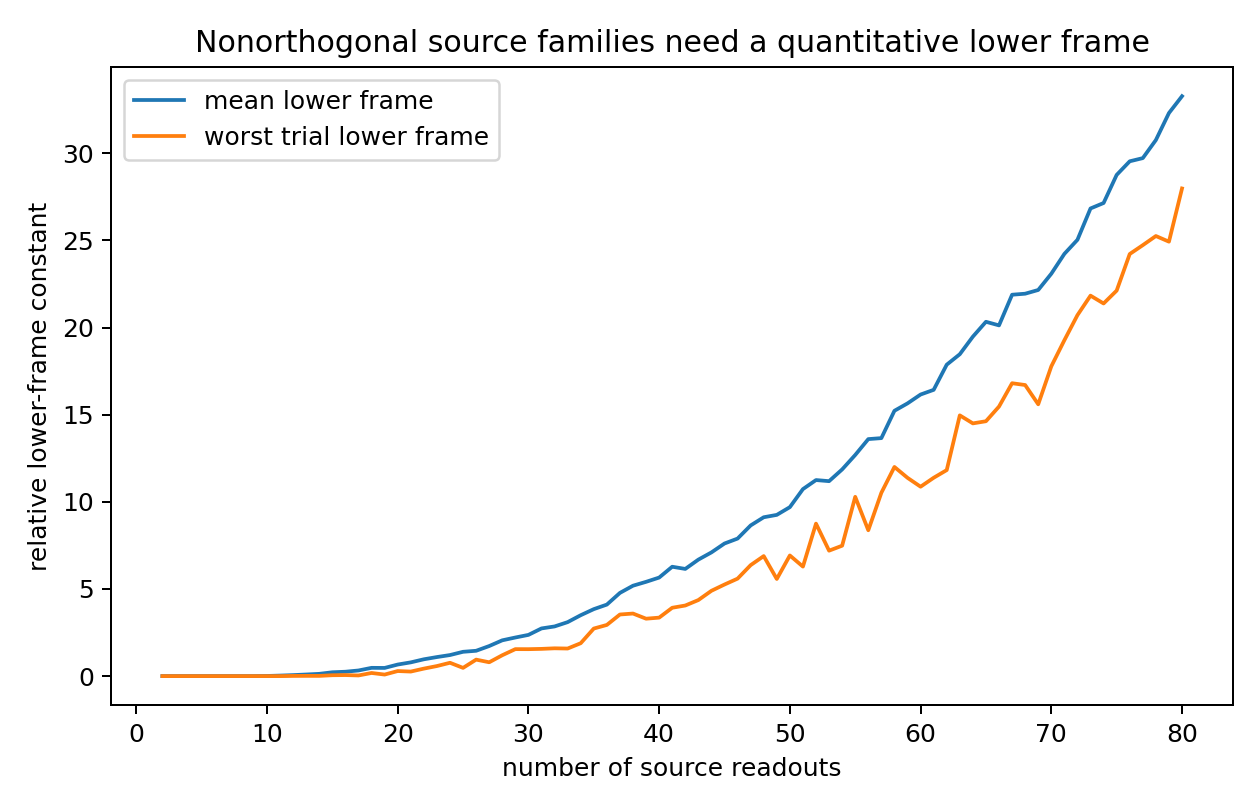

The file beside this chart, header and first rows:
num_sources, dimension, lambda_strength, mean_lower_frame, min_lower_frame, mean_upper_frame, status
2, 10, 0.2, -2.739346945173075e-17, -5.898966273046259e-17, 0.255, algebra_sanity
3, 10, 0.3, -4.687610764927336e-17, -9.290933911973165e-17, 0.4454, algebra_sanity
4, 10, 0.4, -8.673133973950678e-17, -1.9344170361567576e-16, 0.7063, algebra_sanity
5, 10, 0.5, -9.635926784798889e-17, -1.8770855801652099e-16, 0.9844, algebra_sanity
6, 10, 0.6, -1.2861421555065453e-16, -2.4672866395693943e-16, 1.387, algebra_sanity
7, 10, 0.7, -1.4377106826012953e-16, -4.852050917997533e-16, 1.64, algebra_sanity
8, 10, 0.8, -7.39679807611833e-17, -3.0500935244648636e-16, 2.037, algebra_sanity
9, 10, 0.9, 5.268200486453163e-17, -2.858608377609967e-16, 2.483, algebra_sanity
10, 10, 1.0, 0.007736, 1.3055655342031358e-05, 3.032, algebra_sanity
11, 10, 1.1, 0.0299, 0.0001621, 3.407, algebra_sanity
12, 10, 1.2, 0.05731, 0.01011, 3.93, algebra_sanity
13, 10, 1.3, 0.09204, 0.01289, 4.362, algebra_sanity
14, 10, 1.4, 0.1297, 0.01204, 5.019, algebra_sanity
15, 10, 1.5, 0.2199, 0.05084, 5.544, algebra_sanity
16, 10, 1.6, 0.2511, 0.05915, 6.322, algebra_sanity
17, 10, 1.7, 0.3228, 0.03736, 6.937, algebra_sanity
18, 10, 1.8, 0.4739, 0.1793, 7.762, algebra_sanity
19, 10, 1.9, 0.4692, 0.08836, 8.443, algebra_sanity
20, 10, 2.0, 0.6631, 0.2901, 9.145, algebra_sanity
21, 10, 2.1, 0.7884, 0.2603, 9.893, algebra_sanity
22, 10, 2.2, 0.9645, 0.4294, 10.63, algebra_sanity
23, 10, 2.3, 1.093, 0.5769, 11.55, algebra_sanity
24, 10, 2.4, 1.208, 0.7649, 12.63, algebra_sanity
25, 10, 2.5, 1.395, 0.4721, 13.2, algebra_sanity
26, 10, 2.6, 1.453, 0.9456, 14.36, algebra_sanity
27, 10, 2.7, 1.725, 0.7936, 15.04, algebra_sanity
28, 10, 2.8, 2.053, 1.197, 15.71, algebra_sanity
29, 10, 2.9, 2.215, 1.548, 17.31, algebra_sanity
30, 10, 3.0, 2.365, 1.546, 18.34, algebra_sanity
31, 10, 3.1, 2.735, 1.562, 18.89, algebra_sanity
32, 10, 3.2, 2.849, 1.594, 20.56, algebra_sanity
33, 10, 3.3, 3.096, 1.582, 21.47, algebra_sanity
34, 10, 3.4, 3.494, 1.887, 22.28, algebra_sanity
35, 10, 3.5, 3.842, 2.728, 23.79, algebra_sanity
36, 10, 3.6, 4.103, 2.936, 24.65, algebra_sanity
37, 10, 3.7, 4.774, 3.535, 25.62, algebra_sanity
38, 10, 3.8, 5.187, 3.589, 27.39, algebra_sanity
39, 10, 3.9, 5.409, 3.294, 28.55, algebra_sanity
40, 10, 4.0, 5.653, 3.355, 30.11, algebra_sanity
41, 10, 4.1, 6.275, 3.921, 30.76, algebra_sanity
42, 10, 4.2, 6.149, 4.05, 33.86, algebra_sanity
43, 10, 4.3, 6.683, 4.364, 34.37, algebra_sanity
44, 10, 4.4, 7.097, 4.894, 34.28, algebra_sanity
45, 10, 4.5, 7.608, 5.255, 36.01, algebra_sanity
46, 10, 4.6, 7.891, 5.592, 37.35, algebra_sanity
47, 10, 4.7, 8.644, 6.366, 38.85, algebra_sanity
48, 10, 4.8, 9.114, 6.886, 40.98, algebra_sanity
49, 10, 4.9, 9.25, 5.572, 42.78, algebra_sanity
50, 10, 5.0, 9.694, 6.922, 44.4, algebra_sanity
51, 10, 5.1, 10.73, 6.283, 46.08, algebra_sanity
52, 10, 5.2, 11.25, 8.748, 46.63, algebra_sanity
53, 10, 5.3, 11.18, 7.197, 49.75, algebra_sanity
54, 10, 5.4, 11.86, 7.483, 51.09, algebra_sanity
55, 10, 5.5, 12.69, 10.29, 52.83, algebra_sanity
56, 10, 5.6, 13.6, 8.368, 53.96, algebra_sanity
57, 10, 5.7, 13.65, 10.52, 57.02, algebra_sanity
58, 10, 5.8, 15.22, 12, 57.4, algebra_sanity
59, 10, 5.9, 15.65, 11.38, 60.05, algebra_sanity
60, 10, 6.0, 16.15, 10.87, 60.99, algebra_sanity
61, 10, 6.1, 16.42, 11.38, 63.82, algebra_sanity
... 19 more rows
